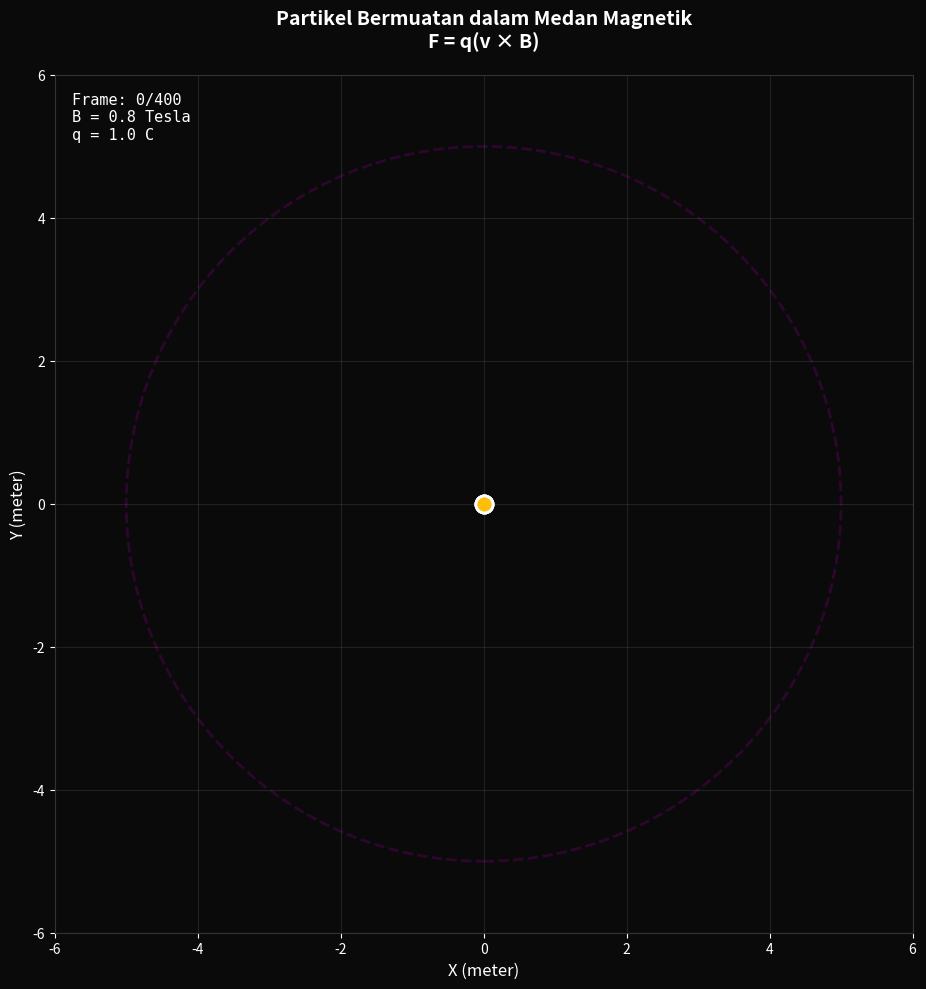

Recreate this plot in Python.
# https://en.wikipedia.org/wiki/Lorentz_force
# [redacted]
import numpy as np
import matplotlib.pyplot as plt
import matplotlib.animation as animation

# Setup figure
fig, ax = plt.subplots(figsize=(10, 10))
ax.set_facecolor('#0a0a0a')
fig.patch.set_facecolor('#0a0a0a')

# Parameter
q = 1.0
m = 1.0
B = 0.8
dt = 0.02
n = 400

# Kondisi awal 4 partikel: [x, y, vx, vy]
# Partikel bergerak melingkar karena gaya Lorentz F = q(v × B)
p1 = np.array([0., 0., 3., 0.])
p2 = np.array([0., 0., 2., 1.])
p3 = np.array([0., 0., 1.5, 1.5])
p4 = np.array([0., 0., -2., 0.5])

particles = [p1, p2, p3, p4]
colors = ['#00ff41', '#ff006e', '#00d9ff', '#ffbe0b']

# Simulasi gerak partikel dengan Gaya Lorentz
trajectories = []
for p in particles:
    traj = np.zeros((n, 2))
    r = p[:2].copy()
    v = p[2:].copy()

    for i in range(n):
        traj[i] = r
        # Gaya Lorentz 2D: F = q(v × B), untuk B searah Z
        # Fx = q*vy*B, Fy = -q*vx*B
        F = q * np.array([v[1]*B, -v[0]*B])
        a = F / m
        v = v + a * dt
        r = r + v * dt

    trajectories.append(traj)

# Jejak
lines = []
for i, traj in enumerate(trajectories):
    line = ax.plot([], [], color=colors[i], linewidth=2, alpha=0.8)[0]
    lines.append(line)

# Partikel
scatters = []
for i in range(len(trajectories)):
    scat = ax.scatter([], [], c=colors[i], s=150,
                      edgecolors='white',
                      linewidths=2,
                      zorder=10)
    scatters.append(scat)

# medan magnet lingkaran
circle = plt.Circle((0, 0), 5, color='purple',
                    fill=False, linewidth=2,
                    linestyle='--', alpha=0.3)
ax.add_patch(circle)

# label
info_text = ax.text(0.02,
                    0.98,
                    '',
                    transform=ax.transAxes,
                    color='white',
                    fontsize=11,
                    verticalalignment='top',
                    fontfamily='monospace')

# sumbu
ax.set(xlim=[-6, 6], ylim=[-6, 6], aspect='equal')
ax.set_xlabel('X (meter)', color='white', fontsize=12)
ax.set_ylabel('Y (meter)', color='white', fontsize=12)
ax.set_title('Partikel Bermuatan dalam Medan Magnetik\nF = q(v × B)',
             color='white',
             fontsize=14,
             fontweight='bold',
             pad=20)
ax.tick_params(colors='white')
ax.grid(True, alpha=0.2, color='gray')

# Hilangkan border
for spine in ax.spines.values():
    spine.set_edgecolor('#333333')


# Fungsi update untuk animasi
def update(frame):
    # Update jejak (trail effect - hanya 50 frame terakhir)
    for i, traj in enumerate(trajectories):
        start = max(0, frame - 50)
        lines[i].set_data(traj[start:frame, 0], traj[start:frame, 1])

        # Update posisi partikel
        if frame < n:
            scatters[i].set_offsets([traj[frame, 0], traj[frame, 1]])

    # Update info text
    info_text.set_text(f'Frame: {frame}/{n}\nB = {B} Tesla\nq = {q} C')

    return lines + scatters + [info_text]


# Buat animasi
ani = animation.FuncAnimation(fig=fig,
                              func=update,
                              frames=n,
                              interval=30,
                              blit=True,
                              repeat=True)


plt.tight_layout()
plt.show()
